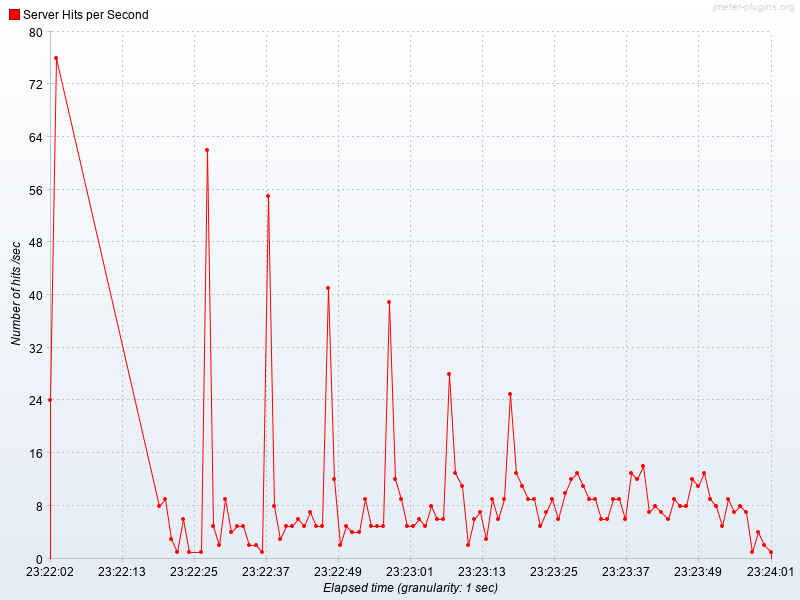

Data behind this chart, as committed beside it:
Elapsed time, Server Hits per Second
23:22:02.0, 24.0
23:22:03.0, 76.0
23:22:20.0, 8.0
23:22:21.0, 9.0
23:22:22.0, 3.0
23:22:23.0, 1.0
23:22:24.0, 6.0
23:22:25.0, 1.0
23:22:27.0, 1.0
23:22:28.0, 62.0
23:22:29.0, 5.0
23:22:30.0, 2.0
23:22:31.0, 9.0
23:22:32.0, 4.0
23:22:33.0, 5.0
23:22:34.0, 5.0
23:22:35.0, 2.0
23:22:36.0, 2.0
23:22:37.0, 1.0
23:22:38.0, 55.0
23:22:39.0, 8.0
23:22:40.0, 3.0
23:22:41.0, 5.0
23:22:42.0, 5.0
23:22:43.0, 6.0
23:22:44.0, 5.0
23:22:45.0, 7.0
23:22:46.0, 5.0
23:22:47.0, 5.0
23:22:48.0, 41.0
23:22:49.0, 12.0
23:22:50.0, 2.0
23:22:51.0, 5.0
23:22:52.0, 4.0
23:22:53.0, 4.0
23:22:54.0, 9.0
23:22:55.0, 5.0
23:22:56.0, 5.0
23:22:57.0, 5.0
23:22:58.0, 39.0
23:22:59.0, 12.0
23:23:00.0, 9.0
23:23:01.0, 5.0
23:23:02.0, 5.0
23:23:03.0, 6.0
23:23:04.0, 5.0
23:23:05.0, 8.0
23:23:06.0, 6.0
23:23:07.0, 6.0
23:23:08.0, 28.0
23:23:09.0, 13.0
23:23:10.0, 11.0
23:23:11.0, 2.0
23:23:12.0, 6.0
23:23:13.0, 7.0
23:23:14.0, 3.0
23:23:15.0, 9.0
23:23:16.0, 6.0
23:23:17.0, 9.0
23:23:18.0, 25.0
... 43 more rows
